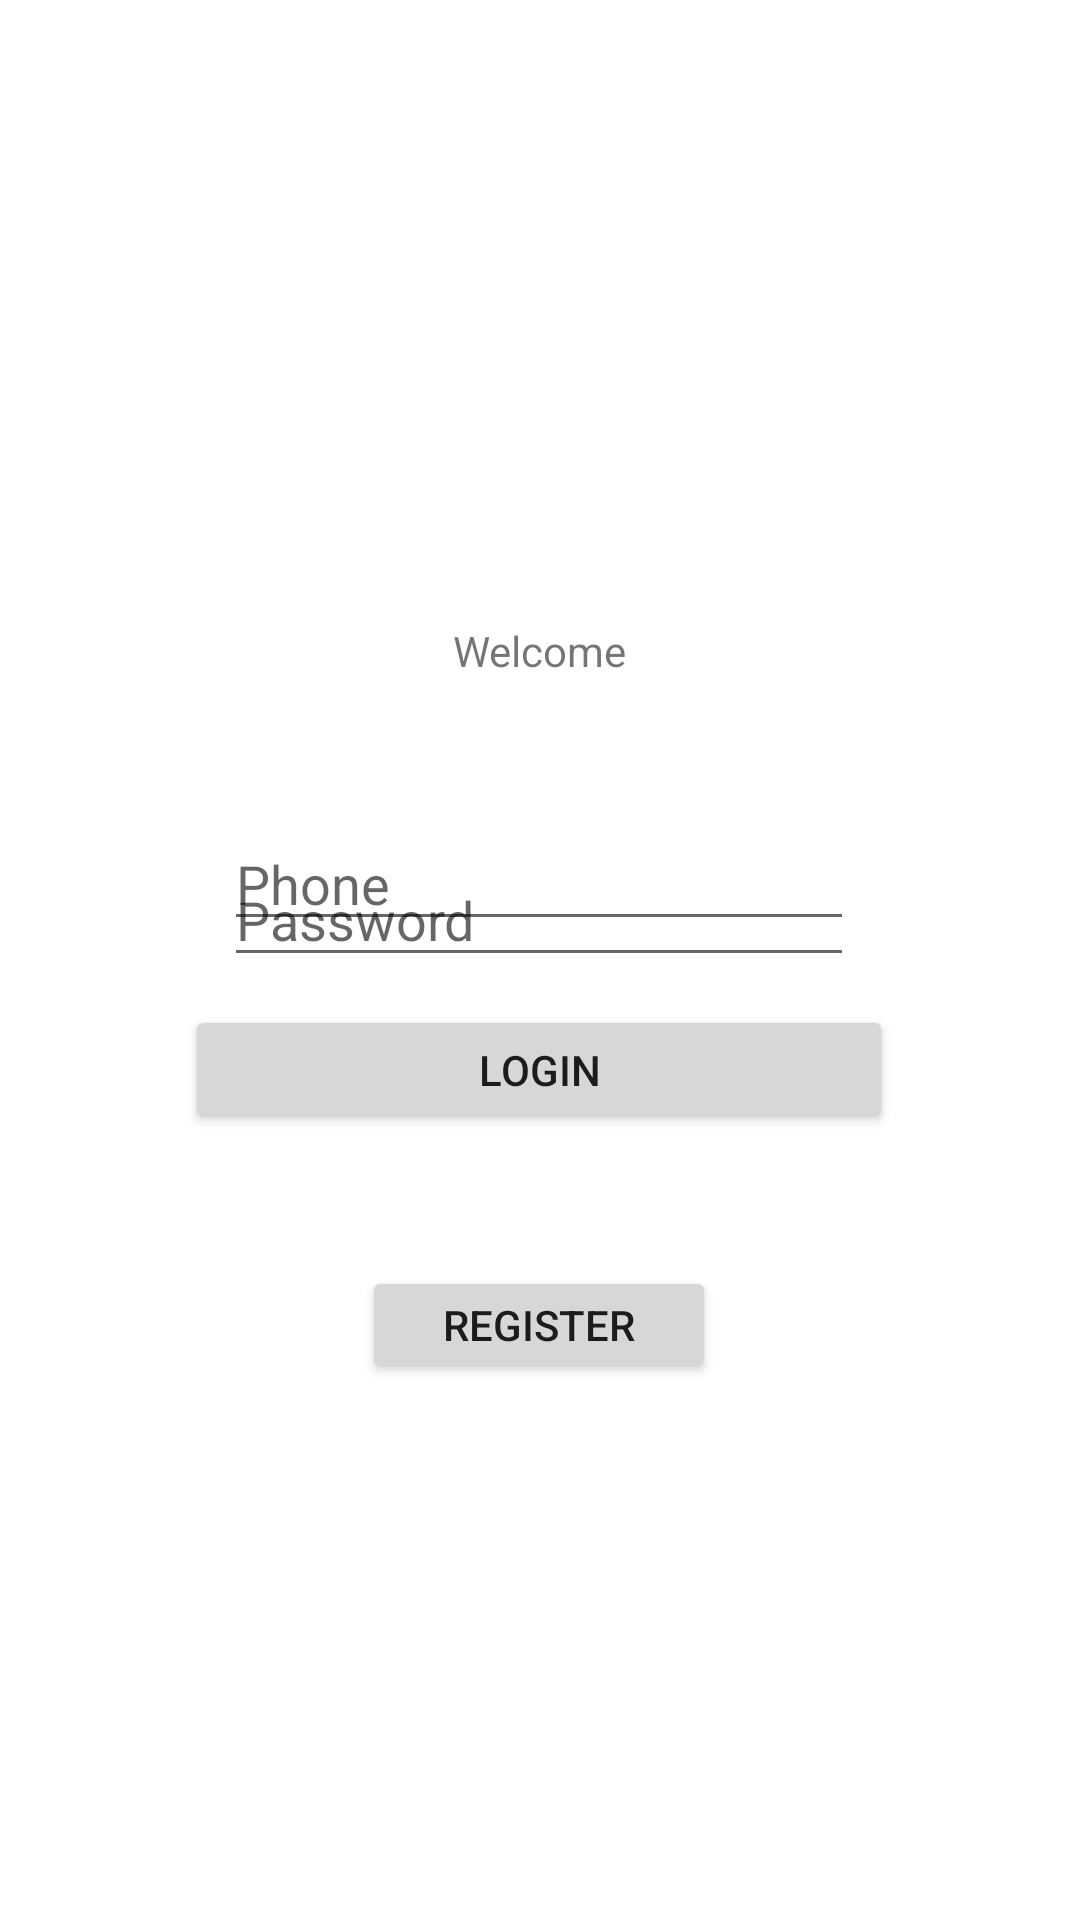

Layout XML and referenced resources for this Android screen:
<!-- AndroidManifest.xml: application theme Theme.SofSemester -->
<!-- res/layout/activity_main.xml -->
<?xml version="1.0" encoding="utf-8"?>
<androidx.constraintlayout.widget.ConstraintLayout xmlns:android="http://schemas.android.com/apk/res/android"
    xmlns:app="http://schemas.android.com/apk/res-auto"
    xmlns:tools="http://schemas.android.com/tools"
    android:layout_width="match_parent"
    android:layout_height="match_parent"
    tools:context=".MainActivity">

    <TextView
        android:layout_width="wrap_content"
        android:layout_height="wrap_content"
        android:text="Welcome"
        app:layout_constraintBottom_toBottomOf="parent"
        app:layout_constraintLeft_toLeftOf="parent"
        app:layout_constraintRight_toRightOf="parent"
        app:layout_constraintTop_toTopOf="parent"
        app:layout_constraintVertical_bias="0.334" />

    <EditText
        android:id="@+id/editTextPhone"
        android:layout_width="wrap_content"
        android:layout_height="wrap_content"
        android:layout_marginTop="238dp"
        android:ems="10"
        android:hint="Phone"
        android:inputType="text"
        app:layout_constraintBottom_toBottomOf="parent"
        app:layout_constraintEnd_toEndOf="parent"
        app:layout_constraintHorizontal_bias="0.497"
        app:layout_constraintStart_toStartOf="parent"
        app:layout_constraintTop_toTopOf="parent"
        app:layout_constraintVertical_bias="0.095" />

    <EditText
        android:id="@+id/editTextPassword"
        android:layout_width="wrap_content"
        android:layout_height="wrap_content"
        android:ems="10"
        android:hint="Password"
        android:inputType="numberPassword"
        app:layout_constraintBottom_toBottomOf="parent"
        app:layout_constraintEnd_toEndOf="parent"
        app:layout_constraintHorizontal_bias="0.497"
        app:layout_constraintStart_toStartOf="parent"
        app:layout_constraintTop_toTopOf="parent"
        app:layout_constraintVertical_bias="0.475" />

    <Button
        android:id="@+id/loginBtn"
        android:layout_width="236dp"
        android:layout_height="43dp"
        android:text="Login"
        app:layout_constraintBottom_toBottomOf="parent"
        app:layout_constraintEnd_toEndOf="parent"
        app:layout_constraintHorizontal_bias="0.497"
        app:layout_constraintStart_toStartOf="parent"
        app:layout_constraintTop_toTopOf="parent"
        app:layout_constraintVertical_bias="0.561" />

    <Button
        android:id="@+id/registerBtn"
        android:layout_width="118dp"
        android:layout_height="39dp"
        android:text="Register"
        app:layout_constraintBottom_toBottomOf="parent"
        app:layout_constraintEnd_toEndOf="parent"
        app:layout_constraintHorizontal_bias="0.498"
        app:layout_constraintStart_toStartOf="parent"
        app:layout_constraintTop_toTopOf="parent"
        app:layout_constraintVertical_bias="0.702" />

</androidx.constraintlayout.widget.ConstraintLayout>
<!-- resources referenced by this layout -->
<resources>
  <style name="Theme.SofSemester" parent="Theme.MaterialComponents.DayNight.DarkActionBar">
          
          <item name="colorPrimary">@color/purple_500</item>
          <item name="colorPrimaryVariant">@color/purple_700</item>
          <item name="colorOnPrimary">@color/white</item>
          
          <item name="colorSecondary">@color/teal_200</item>
          <item name="colorSecondaryVariant">@color/teal_700</item>
          <item name="colorOnSecondary">@color/black</item>
          
          <item name="android:statusBarColor" tools:targetApi="l">?attr/colorPrimaryVariant</item>
          
      </style>
  <!-- not gathered from this repository: default colours our renderer supplied (Android Studio template values) -->
  <color name="purple_500">#FF6200EE</color>
  <color name="purple_700">#FF3700B3</color>
  <color name="teal_200">#FF03DAC5</color>
  <color name="teal_700">#FF018786</color>
  <color name="black">#FF000000</color>
  <color name="white">#FFFFFFFF</color>
</resources>
